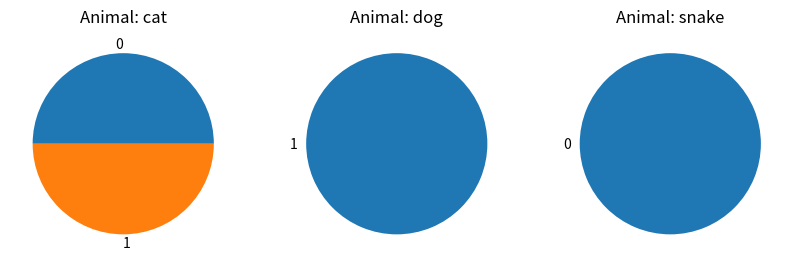

Python code for this plot:
import numpy as np
import pandas as pd
import matplotlib.pyplot as plt

# this file was initially to test lambda but now is just a basic PLT example

some_list = [1,2,3,4]
some_dict = {1:np.array([[1],[2],[3],[4]])}

list_sq = list(map(lambda x: x**2,some_list))
#print(list_sq)
#print(some_dict.values())

dict_sq = min(map(lambda x:np.amax(x),(some_dict.values())))
#print(dict_sq)

opt_dict = {12:[1,5],32:[3,1],54:[4,11]}
norms = sorted(n for n in opt_dict)

opt_choice = opt_dict[norms[0]]
print(opt_choice)
some_var = opt_choice[0]
#print(some_var)

somedf = pd.DataFrame({"A": ["cat","dog","snake","cat"],
                       "B": ["black/white","brown","white","pink"],
                       "C": [0,1,0,1]})
#for index, row in somedf.iterrows():
#    if row["A"] == "cat":
##        somedf.loc[index,"C"] = 3
#        print(somedf.loc[[index],["C"]])
#        somedf["C"].replace(12,3, inplace=True)
#print(somedf["A"].unique())

fig = plt.figure(figsize=(10,10))
i=1
for a in somedf["A"].unique():
    fig.add_subplot(3,3,i)
    plt.title("Animal: {}".format(a))
    somedf["C"][(somedf.A==a)].value_counts().plot(kind='pie')
    plt.show()
    i+=1
#    plt.plot(somedf["A"][somedf["C"]==0].count(a),(somedf["A"][somedf.C==1].count(a)))
#    plt.show()
